Image classification data set "banana_split" (tsitsi7/tree-species-ml on GitHub). Class labels (2): healthy, unhealthy.

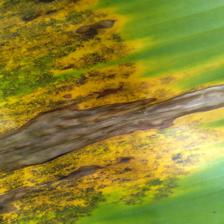
Label: unhealthy

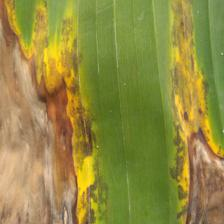
Label: unhealthy

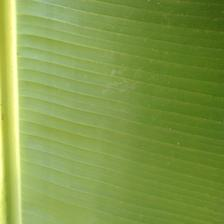
Label: healthy

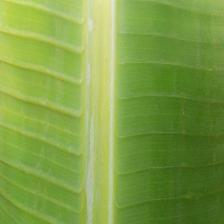
Label: healthy

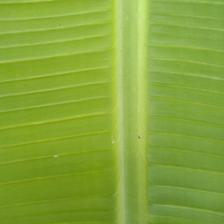
Label: healthy

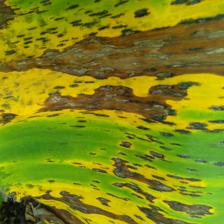
Label: unhealthy
